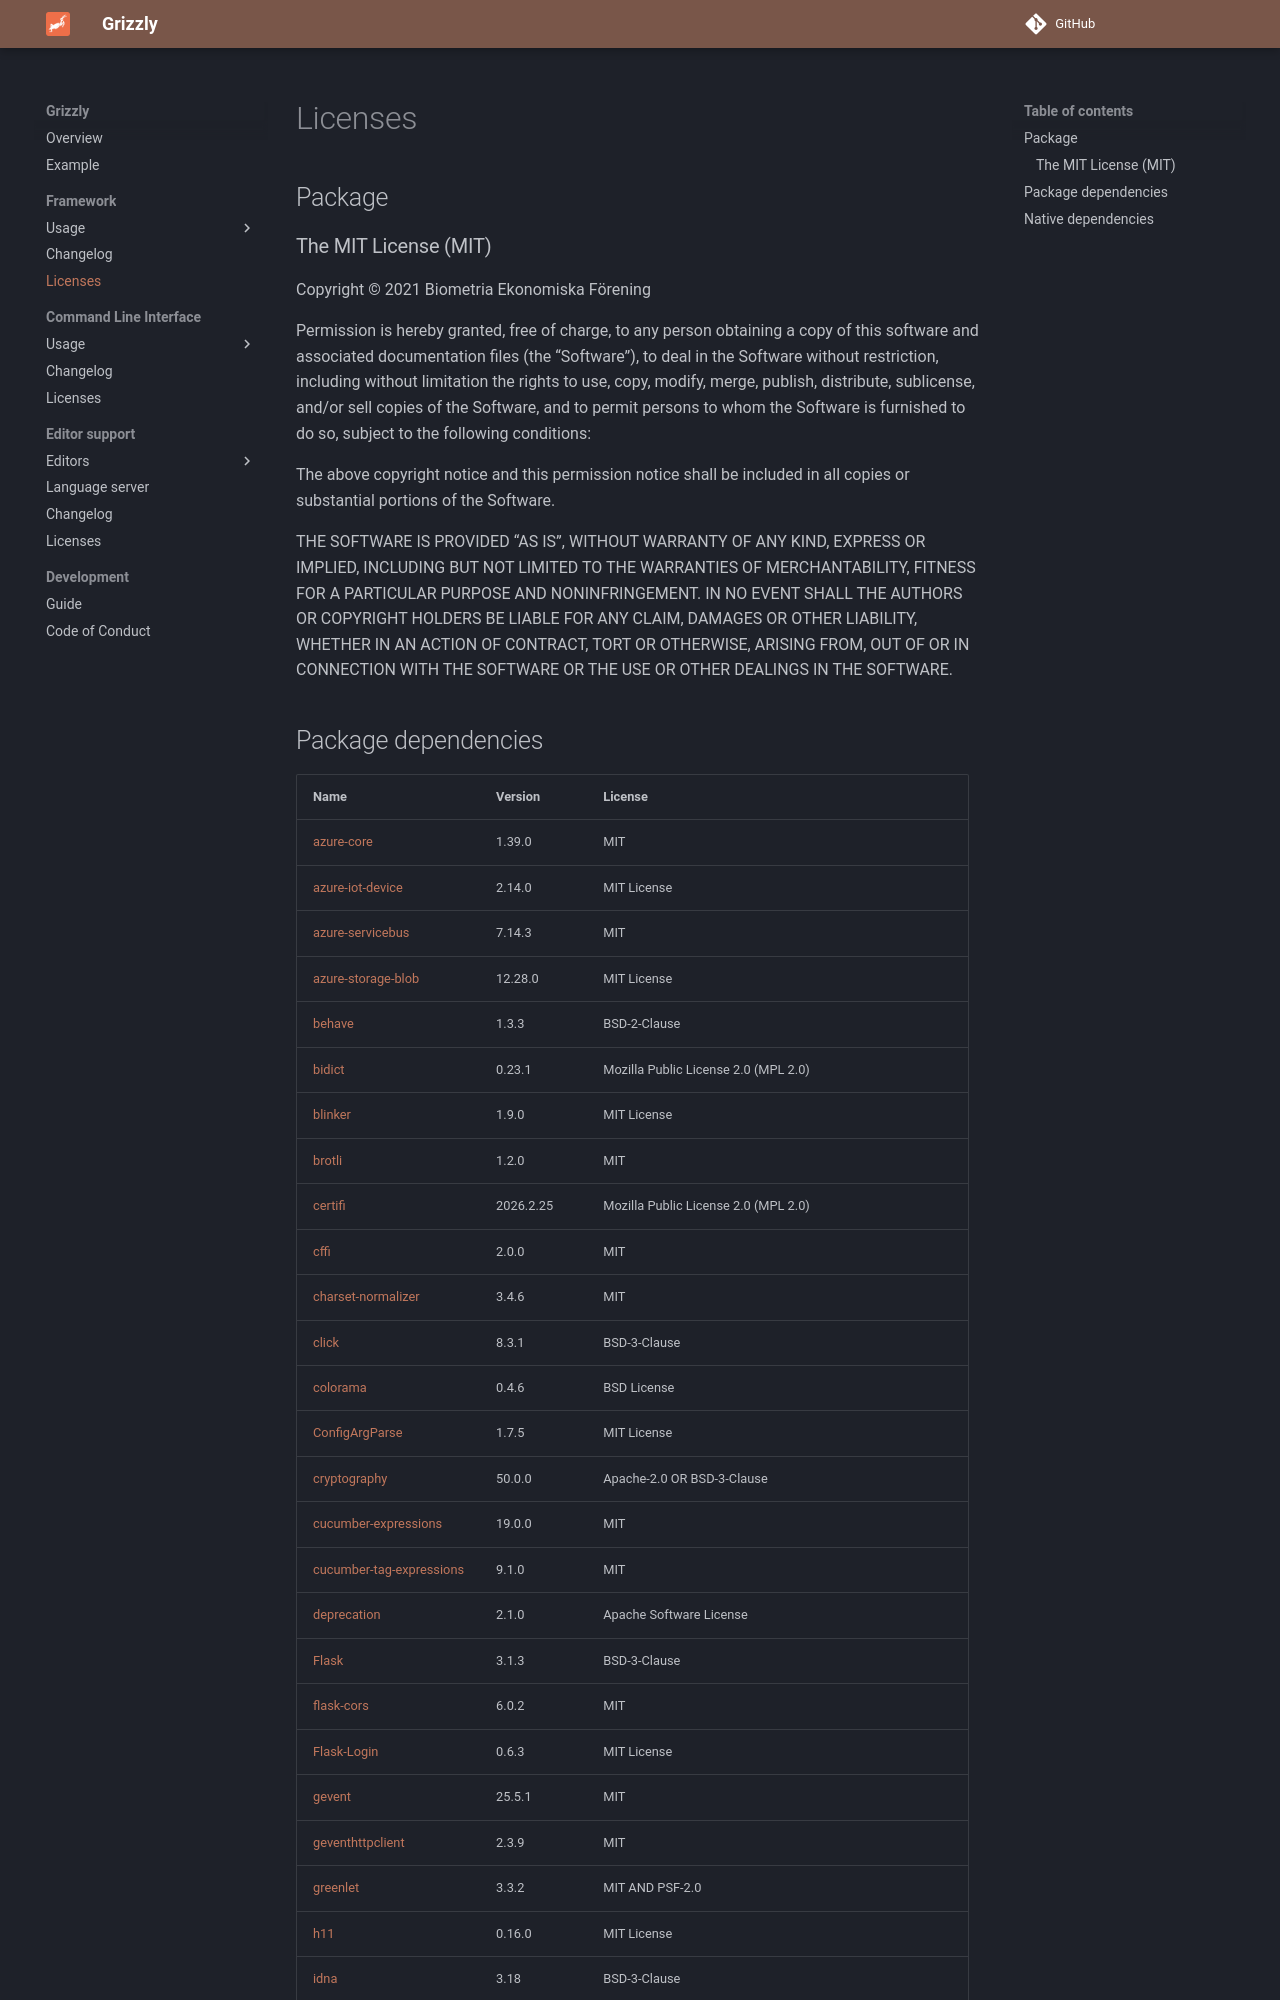

repository: Biometria-se/grizzly · page: docs/framework/licenses/index.html · generator: mkdocs

---
title: Licenses
---
# Licenses

{{ licenses('framework', 'grizzly-loadtester') }}

## Native dependencies

Container images (both grizzly runtime and Microsoft Visual Code devcontainer) contains dependencies from
[IBM MQ Redistributable Components](https://www.ibm.com/docs/en/ibm-mq/9.3?topic=i
